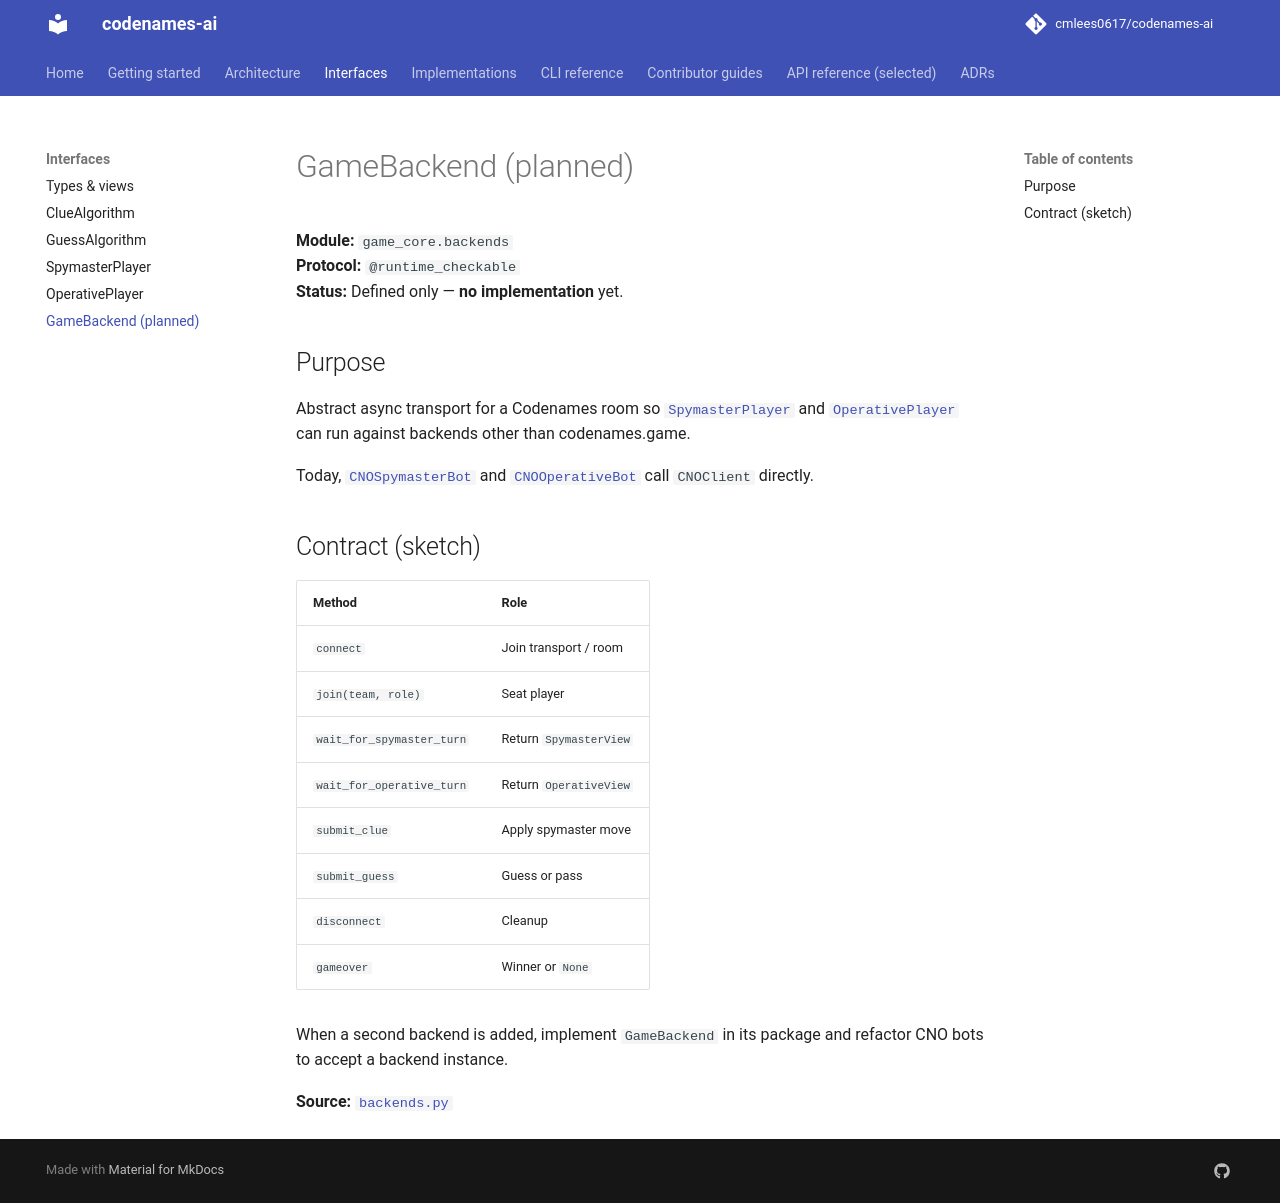

repository: cmlees0617/codenames-ai · page: interfaces/game-backend/index.html · generator: mkdocs

# GameBackend (planned)

**Module:** `game_core.backends`  
**Protocol:** `@runtime_checkable`  
**Status:** Defined only — **no implementation** yet.

## Purpose

Abstract async transport for a Codenames room so [`SpymasterPlayer`](spymaster-player.md) and [`OperativePlayer`](operative-player.md) can run against backends other than codenames.game.

Today, [`CNOSpymasterBot`](../implementations/cno-bots.md) and [`CNOOperativeBot`](../implementations/cno-bots.md) call `CNOClient` directly.

## Contract (sketch)

| Method | Role |
|--------|------|
| `connect` | Join transport / room |
| `join(team, role)` | Seat player |
| `wait_for_spymaster_turn` | Return `SpymasterView` |
| `wait_for_operative_turn` | Return `OperativeView` |
| `submit_clue` | Apply spymaster move |
| `submit_guess` | Guess or pass |
| `disconnect` | Cleanup |
| `gameover` | Winner or `None` |

When a second backend is added, implement `GameBackend` in its package and refactor CNO bots to accept a backend instance.

**Source:** [`backends.py`](https://github.com/cmlees0617/codenames-ai/blob/main/packages/game-core/src/game_core/backends.py)
